Dataset: final (GitHub, troniixx/aml2026-group-18). Classes: bird, boar, dog, dragon, hare, horse, monkey, ram, rat, snake, tiger.

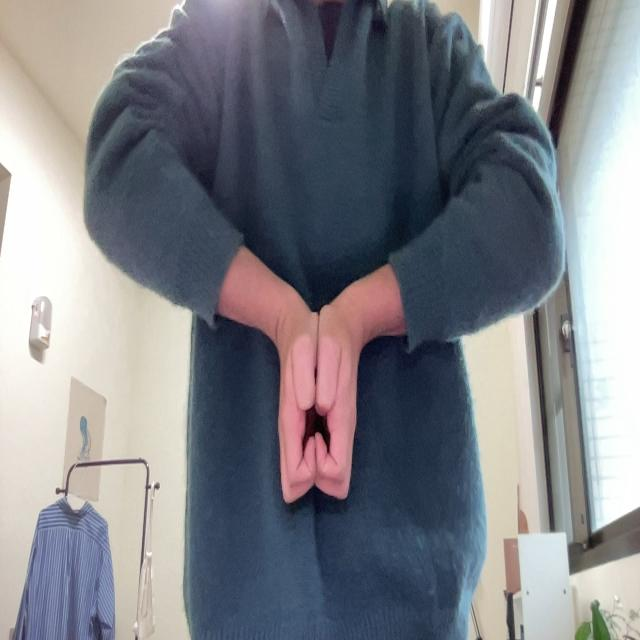
Label: boar

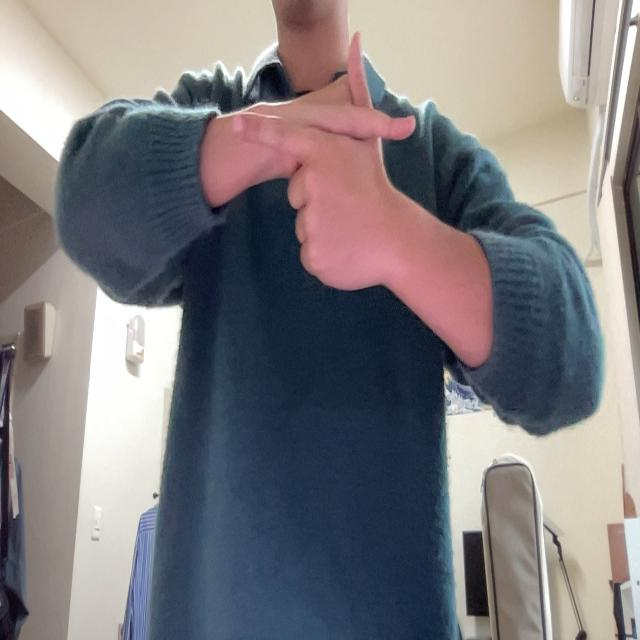
Label: hare

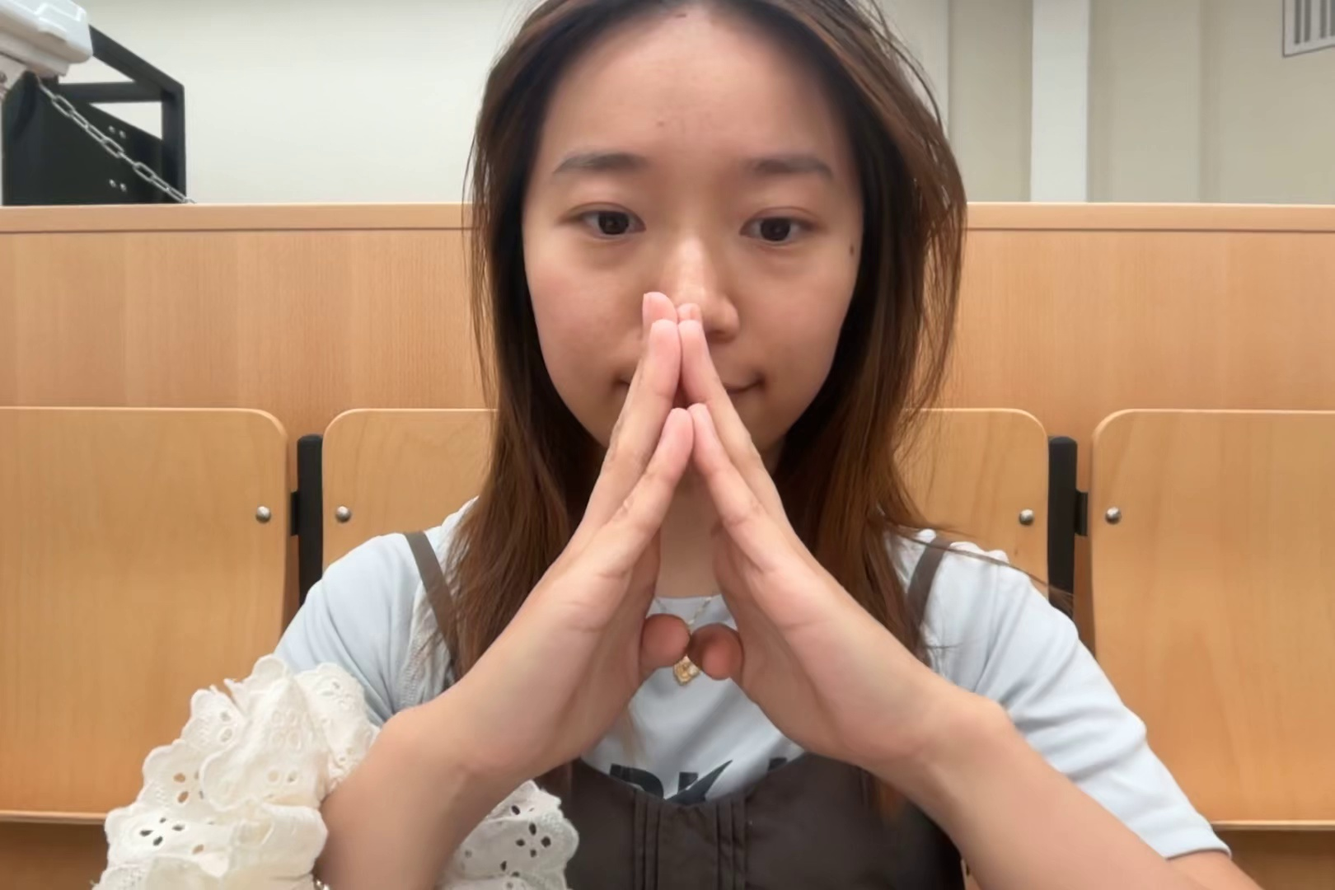
Label: bird

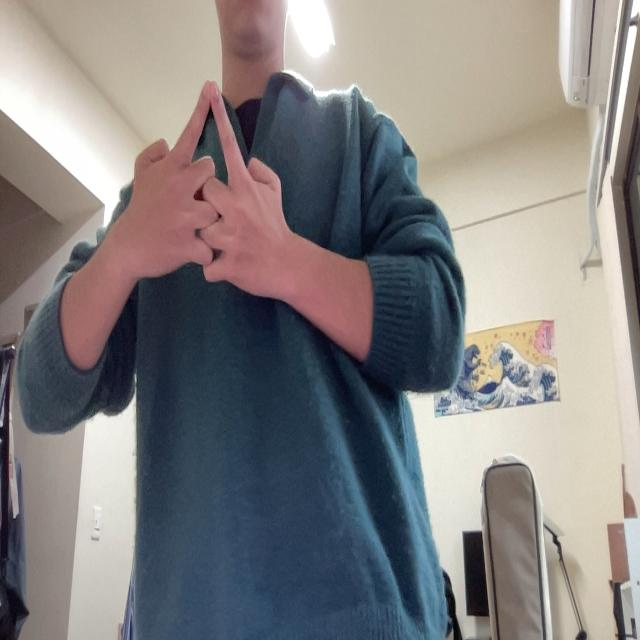
Label: horse

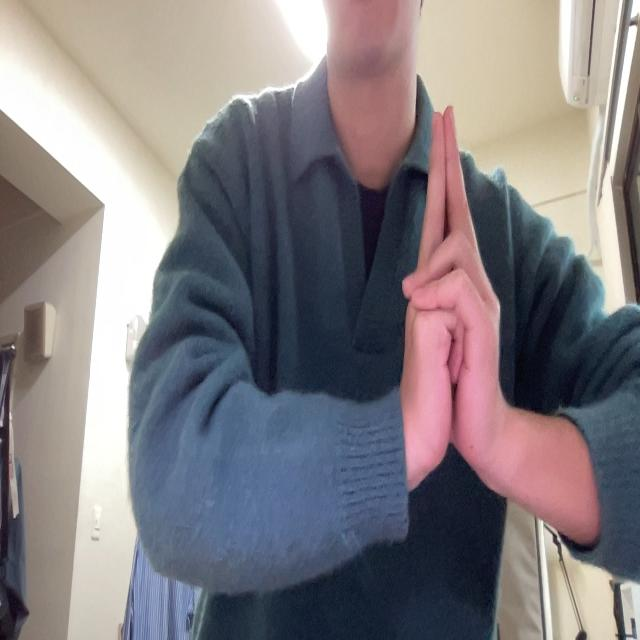
Label: ram

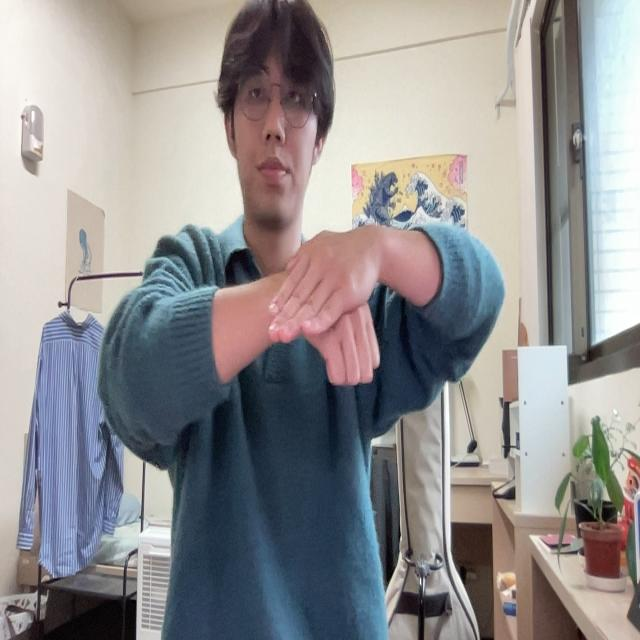
Label: dog
